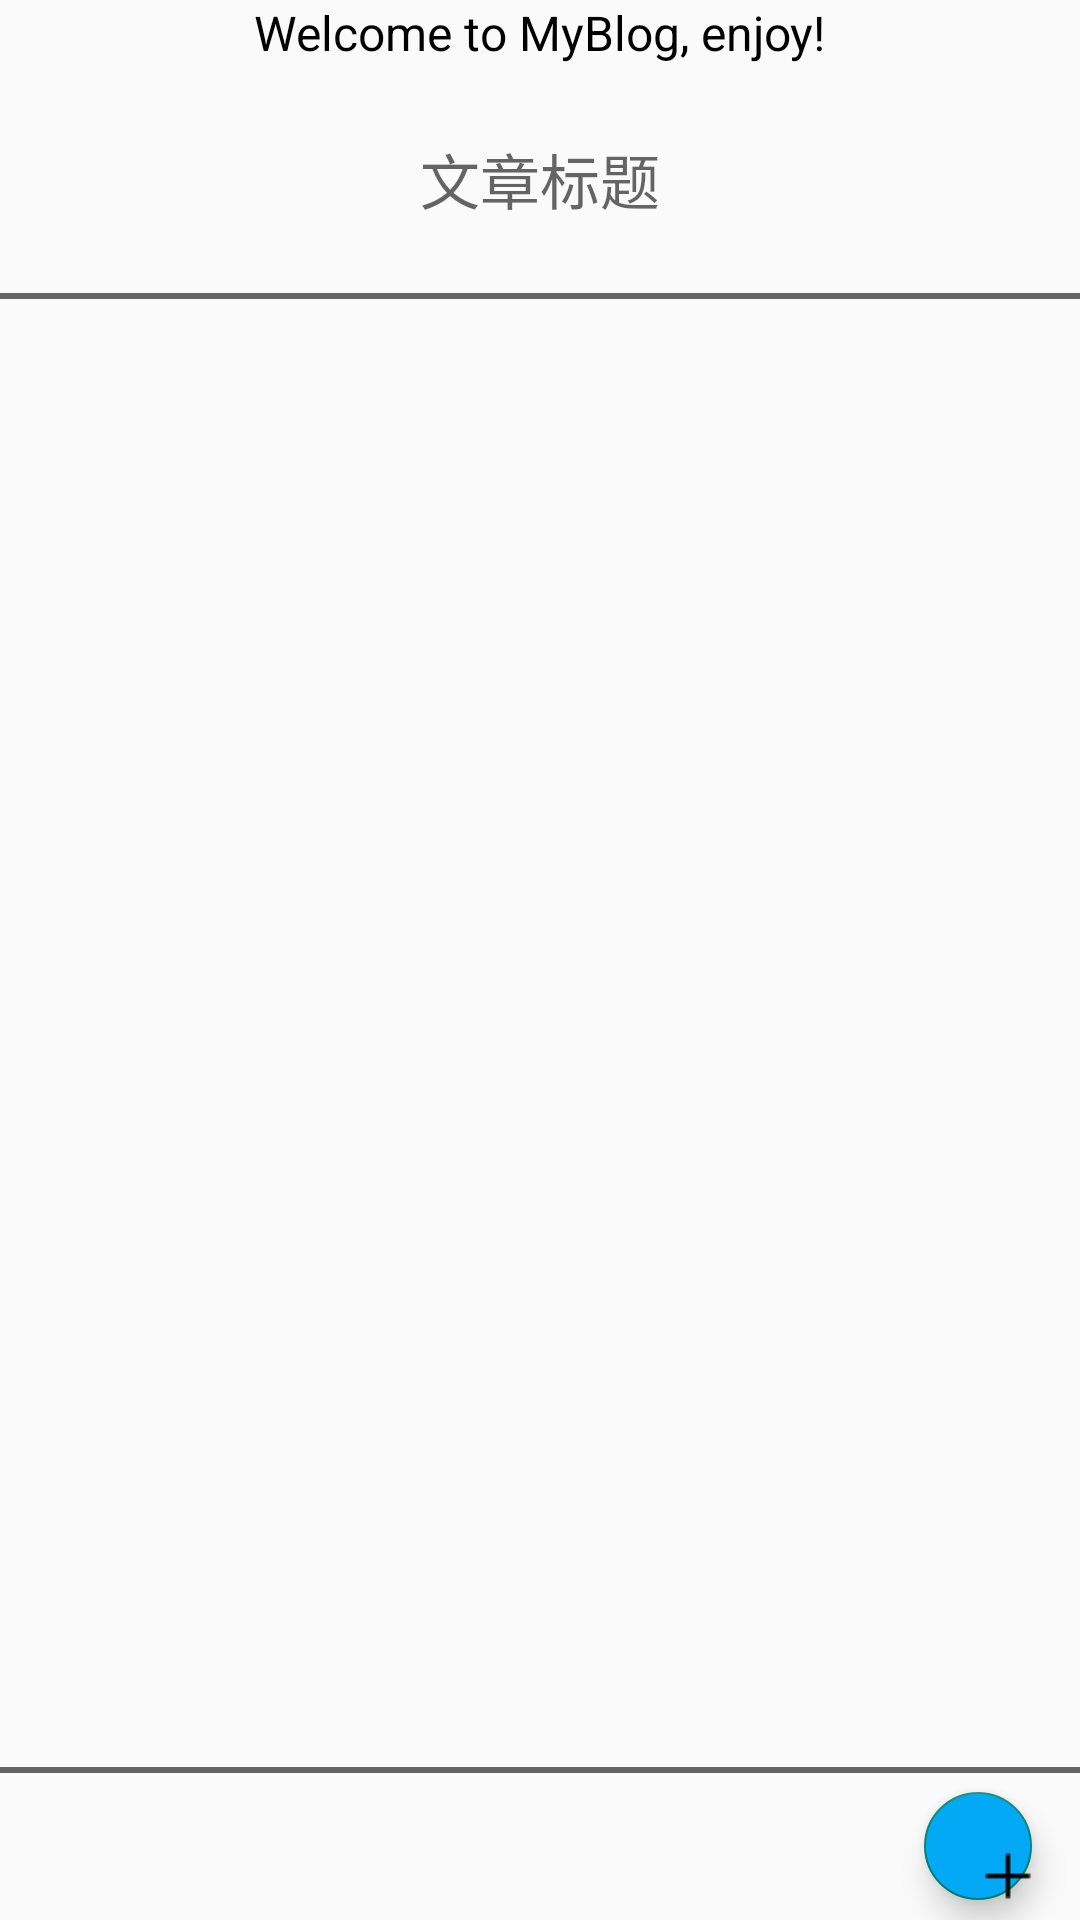

This screen was rendered from an Android layout file. Write that file and the resources it references.
<!-- AndroidManifest.xml: application theme AppTheme -->
<!-- res/layout/activity_write.xml -->
<?xml version="1.0" encoding="utf-8"?>
<RelativeLayout xmlns:android="http://schemas.android.com/apk/res/android"
    android:layout_width="match_parent"
    android:layout_height="match_parent">


    <LinearLayout
        android:layout_width="match_parent"
        android:layout_height="match_parent"
        android:orientation="vertical">

        <ViewAnimator
            android:id="@+id/va_top"
            android:layout_width="match_parent"
            android:layout_height="0dp"
            android:layout_weight="2">

            <LinearLayout
                android:layout_width="match_parent"
                android:layout_height="match_parent"
                android:orientation="vertical">

                <RelativeLayout
                    android:layout_width="match_parent"
                    android:layout_height="wrap_content">

                    <TextView
                        android:layout_centerHorizontal="true"
                        android:layout_width="wrap_content"
                        android:layout_height="wrap_content"
                        android:text="Welcome to MyBlog, enjoy!"
                        android:textAllCaps="false"
                        android:textColor="@color/color_black"
                        android:textSize="16sp"/>
                </RelativeLayout>

                <RelativeLayout
                    android:layout_width="match_parent"
                    android:layout_height="match_parent">

                    <ImageView
                        android:id="@+id/IV_write_avatar"
                        android:layout_width="wrap_content"
                        android:layout_height="wrap_content"
                        android:src="@drawable/ic_boy"
                        android:layout_centerVertical="true"
                        android:layout_marginLeft="20dp"/>

                    <TextView
                        android:id="@+id/TV_write_title"
                        android:layout_width="wrap_content"
                        android:layout_height="wrap_content"
                        android:hint="文章标题"
                        android:textSize="20sp"
                        android:layout_centerHorizontal="true"
                        android:layout_centerVertical="true" />


                    <ImageView
                        android:layout_width="wrap_content"
                        android:layout_height="wrap_content"
                        android:src="@drawable/ic_online"
                        android:layout_marginRight="20dp"
                        android:layout_centerVertical="true"
                        android:layout_alignParentRight="true"/>
                </RelativeLayout>

            </LinearLayout>
        </ViewAnimator>


        <RelativeLayout
            android:layout_width="match_parent"
            android:layout_height="2dp"
            android:background="@color/color_gray" />


        <ViewAnimator
            android:layout_width="match_parent"
            android:layout_height="0dp"
            android:layout_weight="10">

            <ScrollView
                android:layout_width="match_parent"
                android:layout_height="match_parent">

                <TextView
                    android:id="@+id/TV_write_content"
                    android:layout_width="match_parent"
                    android:layout_height="match_parent"
                    android:padding="6dp"/>

            </ScrollView>


        </ViewAnimator>

        <RelativeLayout
            android:layout_width="match_parent"
            android:layout_height="2dp"
            android:background="@color/color_gray" />


        <ViewAnimator
            android:id="@+id/va_bottom"
            android:layout_width="match_parent"
            android:layout_height="0dp"
            android:layout_weight="1">

            <RelativeLayout
                android:layout_width="match_parent"
                android:layout_height="match_parent">

                <com.google.android.material.floatingactionbutton.FloatingActionButton
                    android:backgroundTint="@color/azure_blue"
                    android:layout_alignParentRight="true"
                    android:layout_marginRight="16dp"
                    android:id="@+id/FAB_write_add"
                    android:layout_centerVertical="true"
                    android:layout_width="36dp"
                    android:layout_height="36dp"
                    android:tint="@color/color_black"
                    android:src="@drawable/ic_add" />

            </RelativeLayout>
        </ViewAnimator>
    </LinearLayout>


</RelativeLayout>
<!-- resources referenced by this layout -->
<resources>
  <color name="azure_blue">#03A9F4</color>
  <color name="color_black">#000</color>
  <color name="color_gray">#646464</color>
  <!-- drawable ic_add: png bitmap (drawable-v24, 173 bytes) -->
  <style name="AppTheme" parent="Theme.AppCompat.Light.DarkActionBar">
          
          <item name="windowActionBar">true</item>
          <item name="windowNoTitle">false</item>
      </style>
</resources>
